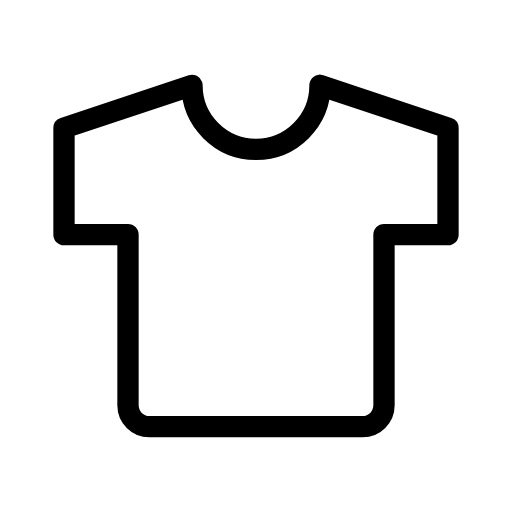
t = 0.00 s
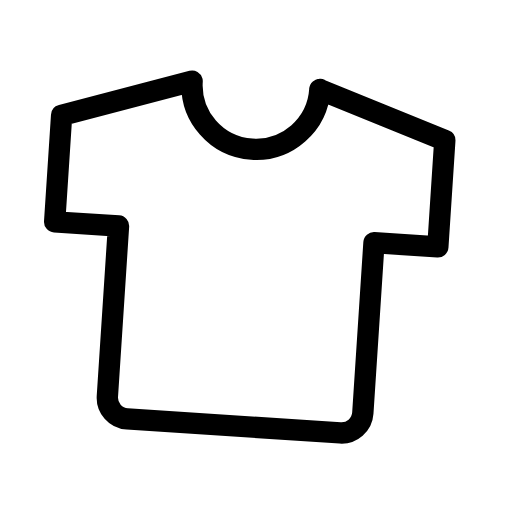
t = 0.75 s
t = 1.25 s: frame unchanged from t = 0.75 s, image omitted
t = 2.00 s: frame unchanged from t = 0.00 s, image omitted
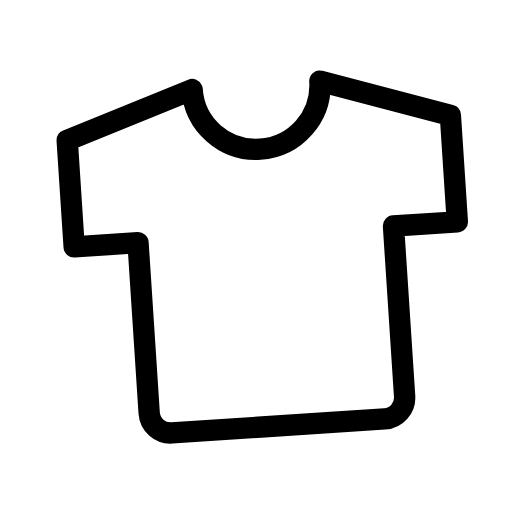
t = 2.75 s
t = 3.25 s: frame unchanged from t = 2.75 s, image omitted

The animated SVG that drew these frames (rendered in a browser with its animation timeline set to each time). Animation: 1 SMIL element (animateTransform=1); one cycle of 4.00 s, repeats indefinitely.

<svg xmlns="http://www.w3.org/2000/svg" width="24" height="24" viewBox="0 0 24 24" fill="none" stroke="currentColor"
     stroke-width="1" stroke-linecap="round" stroke-linejoin="round"
     class="icon icon-tabler icons-tabler-animated icon-tabler-shirt">
    <path stroke="none" d="M0 0h24v24H0z" fill="none"/>
    <g>
        <animateTransform attributeName="transform" type="rotate" values="0 12 4;4 12 4;0 12 4;-4 12 4;0 12 4" dur="4s" repeatCount="indefinite" keyTimes="0;0.25;0.5;0.75;1" calcMode="spline" keySplines="0.33 0.66 0.67 1.00;0.33 0.00 0.67 0.34;0.33 0.66 0.67 1.00;0.33 0.00 0.67 0.34"/>
        <path d="M15 4l6 2v5h-3v8a1 1 0 0 1 -1 1h-10a1 1 0 0 1 -1 -1v-8h-3v-5l6 -2a3 3 0 0 0 6 0"/>
    </g>
</svg>
